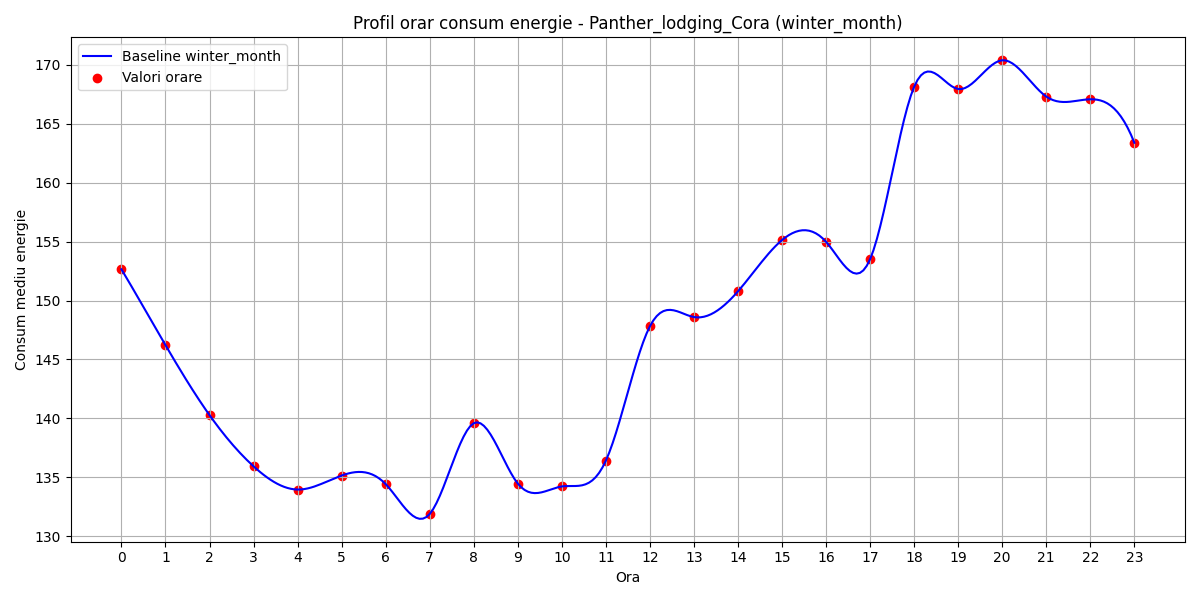

The data file committed next to this chart (first rows):
hour, B(t)
0, 152.6
1, 146.2
2, 140.3
3, 135.9
4, 134
5, 135.2
6, 134.4
7, 131.9
8, 139.6
9, 134.5
10, 134.2
11, 136.4
12, 147.8
13, 148.6
14, 150.8
15, 155.1
16, 155
17, 153.5
18, 168.1
19, 167.9
20, 170.4
21, 167.3
22, 167.1
23, 163.4
